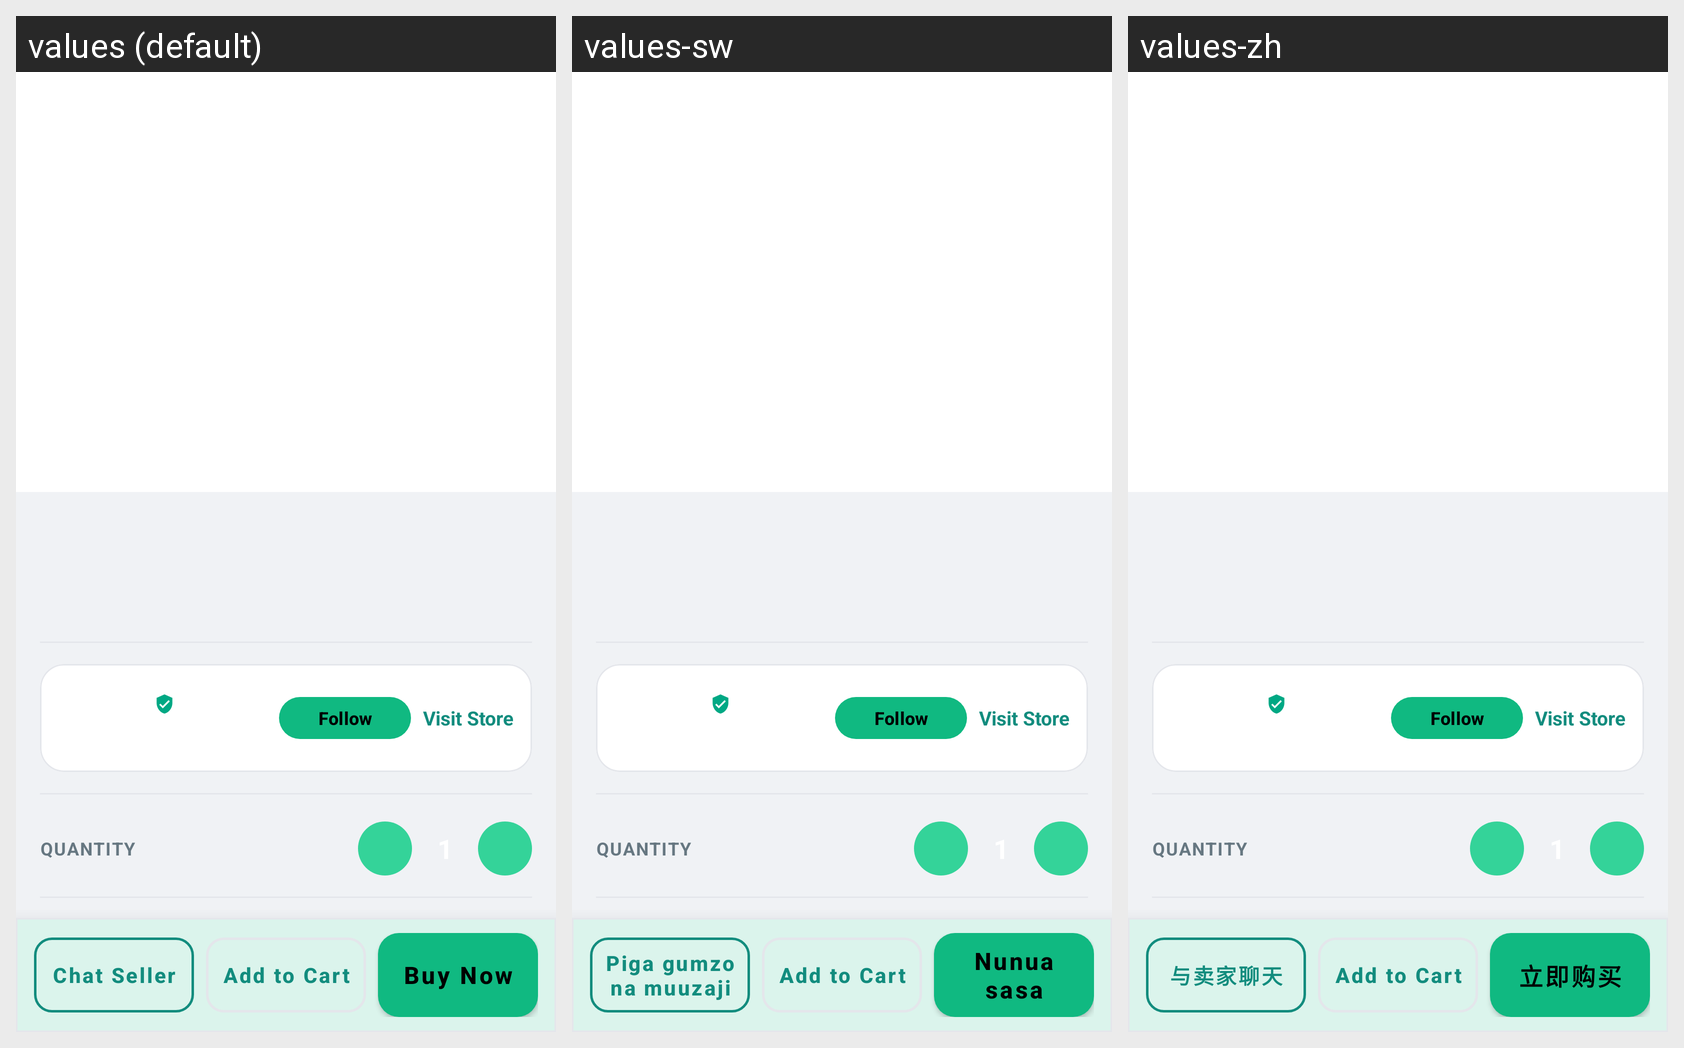

Locale-by-locale string values for the Android screen shown in this grid:
Android screen res/layout/activity_product_details.xml rendered under 3 locales, left to right: values (default), values-sw, values-zh. Device: Nexus 5 (rendered at 1080×1920; each locale shown at half size, 540×960, under a caption strip naming it); theme Theme.GoChat.
Other locales in the repository, not shown: values-ar, values-de, values-es, values-fr, values-hi, values-it, values-pt, values-ru, values-tr.
Strings drawn on this screen, with the default value and each locale's value (text and hints the layout hard-codes, and strings that could not be matched under every locale, appear in the picture but are not listed):

chat_with_seller
  values: Chat Seller
  values-sw: Piga gumzo na muuzaji
  values-zh: 与卖家聊天

buy_now
  values: Buy Now
  values-sw: Nunua sasa
  values-zh: 立即购买
